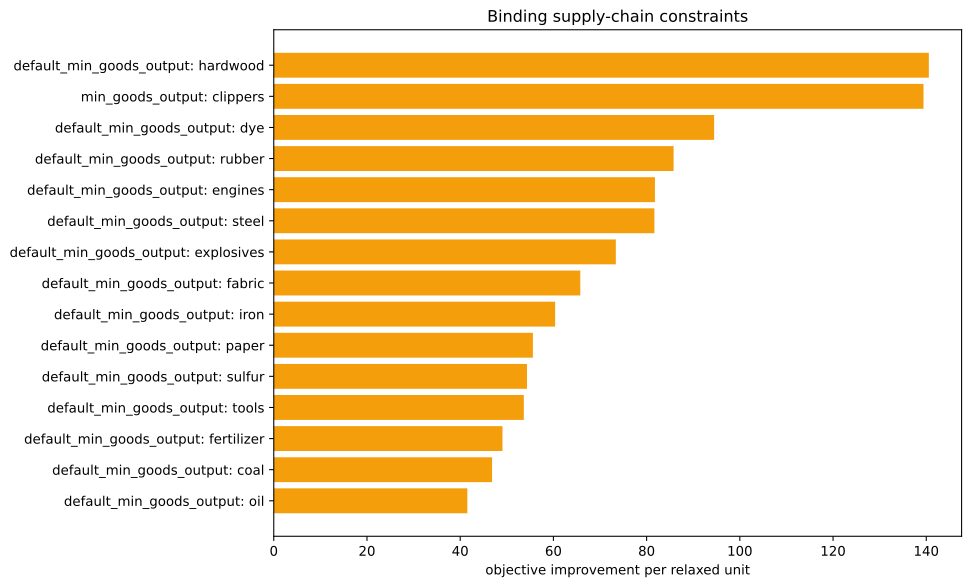

The table this chart was drawn from, first rows:
kind, family, label, realized_value, bound, slack, residual, binding, solver_marginal, improvement_per_unit
inequality, default_min_goods_output, ammunition, 0.0, -0.0, -0.0, 0.0, True, -0.0, 0.0
inequality, default_min_goods_output, small_arms, 0.0, -0.0, -0.0, 0.0, True, -0.0, 0.0
inequality, default_min_goods_output, artillery, 0.0, -0.0, -0.0, 0.0, True, -0.0, 0.0
inequality, default_min_goods_output, tanks, 0.0, -0.0, -0.0, 0.0, True, -0.0, 0.0
inequality, default_min_goods_output, aeroplanes, 0.0, -0.0, -0.0, 0.0, True, -0.0, 0.0
inequality, default_min_goods_output, manowars, 0.0, -0.0, -0.0, 0.0, True, -0.0, 0.0
inequality, default_min_goods_output, ironclads, 0.0, -0.0, -0.0, 0.0, True, -0.0, 0.0
inequality, default_min_goods_output, grain, 0.0, -0.0, -0.0, 0.0, True, -0.0, 0.0
inequality, default_min_goods_output, fish, 0.0, -0.0, -0.0, 0.0, True, -0.0, 0.0
inequality, default_min_goods_output, fabric, 0.0, -0.0, -0.0, 0.0, True, -65.77, 65.77
inequality, default_min_goods_output, wood, -7.105427357601002e-15, -0.0, 7.105427357601002e-15, 0.0, True, -11.17, 11.17
inequality, default_min_goods_output, groceries, 0.0, -0.0, -0.0, 0.0, True, -0.0, 0.0
inequality, default_min_goods_output, clothes, 0.0, -0.0, -0.0, 0.0, True, -0.0, 0.0
inequality, default_min_goods_output, furniture, 0.0, -0.0, -0.0, 0.0, True, -0.0, 0.0
inequality, default_min_goods_output, paper, 0.0, -0.0, -0.0, 0.0, True, -55.6, 55.6
inequality, default_min_goods_output, services, 0.0, -0.0, -0.0, 0.0, True, -0.0, 0.0
inequality, default_min_goods_output, transportation, 0.0, -0.0, -0.0, 0.0, True, -33.54, 33.54
inequality, default_min_goods_output, electricity, -1.7763568394002505e-15, -0.0, 1.7763568394002505e-15, 0.0, True, -35.7, 35.7
inequality, default_min_goods_output, merchant_marine, 0.0, -0.0, -0.0, 0.0, True, -0.0, 0.0
inequality, default_min_goods_output, steamers, 0.0, -0.0, -0.0, 0.0, True, -0.0, 0.0
inequality, default_min_goods_output, silk, 0.0, -0.0, -0.0, 0.0, True, -0.0, 0.0
inequality, default_min_goods_output, dye, 6.938893903907228e-18, -0.0, -6.938893903907228e-18, 0.0, True, -94.49, 94.49
inequality, default_min_goods_output, sulfur, 8.881784197001252e-16, -0.0, -8.881784197001252e-16, 0.0, True, -54.33, 54.33
inequality, default_min_goods_output, coal, -1.7053025658242404e-13, -0.0, 1.7053025658242404e-13, 0.0, True, -46.84, 46.84
inequality, default_min_goods_output, iron, 4.263256414560601e-14, -0.0, -4.263256414560601e-14, 0.0, True, -60.37, 60.37
inequality, default_min_goods_output, lead, 0.0, -0.0, -0.0, 0.0, True, -0.0, 0.0
inequality, default_min_goods_output, hardwood, -7.105427357601002e-15, -0.0, 7.105427357601002e-15, 0.0, True, -140.6, 140.6
inequality, default_min_goods_output, rubber, 0.0, -0.0, -0.0, 0.0, True, -85.79, 85.79
inequality, default_min_goods_output, oil, -1.0800249583553523e-12, -0.0, 1.0800249583553523e-12, 0.0, True, -41.53, 41.53
inequality, default_min_goods_output, engines, 1.4210854715202004e-14, -0.0, -1.4210854715202004e-14, 0.0, True, -81.79, 81.79
inequality, default_min_goods_output, steel, 0.0, -0.0, -0.0, 0.0, True, -81.66, 81.66
inequality, default_min_goods_output, glass, 0.0, -0.0, -0.0, 0.0, True, -0.0, 0.0
inequality, default_min_goods_output, fertilizer, -1.096345236817342e-15, -0.0, 1.096345236817342e-15, 0.0, True, -49.08, 49.08
inequality, default_min_goods_output, tools, -1.4210854715202004e-14, -0.0, 1.4210854715202004e-14, 0.0, True, -53.65, 53.65
inequality, default_min_goods_output, explosives, 0.0, -0.0, -0.0, 0.0, True, -73.39, 73.39
inequality, default_min_goods_output, porcelain, 0.0, -0.0, -0.0, 0.0, True, -0.0, 0.0
inequality, default_min_goods_output, meat, 0.0, -0.0, -0.0, 0.0, True, -0.0, 0.0
inequality, default_min_goods_output, fruit, 0.0, -0.0, -0.0, 0.0, True, -0.0, 0.0
inequality, default_min_goods_output, liquor, 0.0, -0.0, -0.0, 0.0, True, -0.0, 0.0
inequality, default_min_goods_output, wine, 0.0, -0.0, -0.0, 0.0, True, -0.0, 0.0
inequality, default_min_goods_output, tea, 0.0, -0.0, -0.0, 0.0, True, -0.0, 0.0
inequality, default_min_goods_output, coffee, 0.0, -0.0, -0.0, 0.0, True, -0.0, 0.0
inequality, default_min_goods_output, sugar, 0.0, -0.0, -0.0, 0.0, True, -0.0, 0.0
inequality, default_min_goods_output, tobacco, 0.0, -0.0, -0.0, 0.0, True, -0.0, 0.0
inequality, default_min_goods_output, opium, 0.0, -0.0, -0.0, 0.0, True, -0.0, 0.0
inequality, default_min_goods_output, automobiles, 0.0, -0.0, -0.0, 0.0, True, -0.0, 0.0
inequality, default_min_goods_output, telephones, 0.0, -0.0, -0.0, 0.0, True, -0.0, 0.0
inequality, default_min_goods_output, radios, 0.0, -0.0, -0.0, 0.0, True, -0.0, 0.0
inequality, default_min_goods_output, luxury_clothes, 0.0, -0.0, -0.0, 0.0, True, -0.0, 0.0
inequality, default_min_goods_output, luxury_furniture, 0.0, -0.0, -0.0, 0.0, True, -0.0, 0.0
inequality, default_min_goods_output, gold, 0.0, -0.0, -0.0, 0.0, True, -0.0, 0.0
inequality, default_min_goods_output, fine_art, 0.0, -0.0, -0.0, 0.0, True, -0.0, 0.0
inequality, min_goods_output, clippers, -1667, -1667, 0.0, 0.0, True, -139.4, 139.4
equality, era_cap, era_cap, 0.0, 0.0, , 0.0, True, -0.0, 
equality, banned_building_groups, bg_gold_fields, 0.0, 0.0, , 0.0, True, -0.0, 
equality, banned_building_groups, bg_army, 0.0, 0.0, , 0.0, True, -0.0, 
equality, banned_building_groups, bg_conscription, 0.0, 0.0, , 0.0, True, -0.0, 
equality, banned_building_groups, bg_naval_fortification, 0.0, 0.0, , 0.0, True, -0.0, 
equality, banned_building_groups, bg_naval_administration, 0.0, 0.0, , 0.0, True, -0.0, 
equality, banned_building_groups, bg_naval_logistics_center, 0.0, 0.0, , 0.0, True, -0.0, 
... 15 more rows
